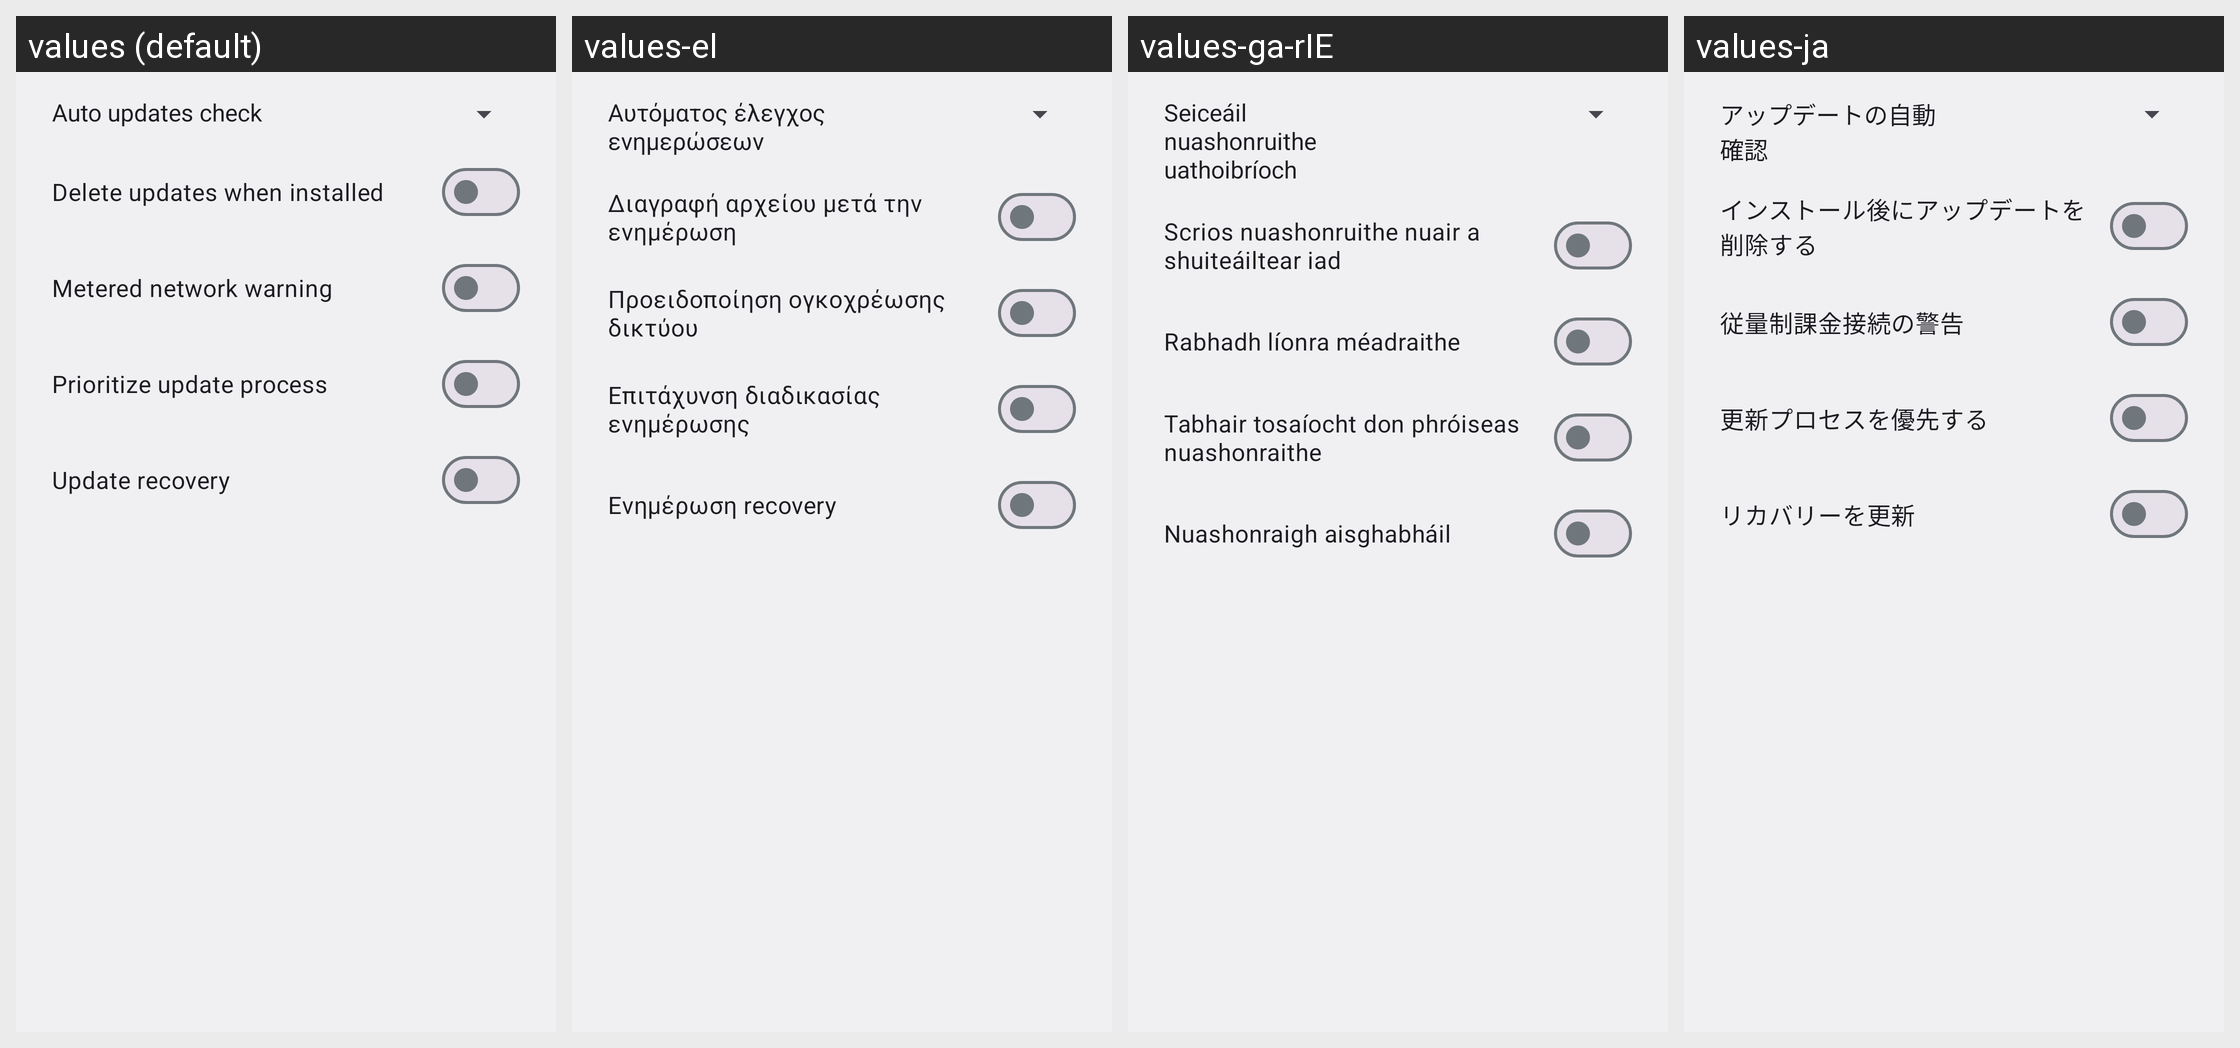

The Android screen above is rendered under several locales of the same app. Produce the string resources it draws, with the default and per-locale values.
Android screen res/layout/preferences_dialog.xml rendered under 4 locales, left to right: values (default), values-el, values-ga-rIE, values-ja. Device: Nexus 5 (rendered at 1080×1920; each locale shown at half size, 540×960, under a caption strip naming it); theme AppTheme.
Other locales in the repository, not shown: values-ar, values-ast-rES, values-az, values-be, values-bg, values-ca, values-cs, values-cy, values-da, values-de, values-en-rAU, values-en-rCA, values-en-rIN, values-es, values-es-rUS, values-eu, values-fi, values-fr, values-fur-rIT, values-fy-rNL, values-gd, values-gl, values-hr, values-hu, values-in, values-is, values-it, values-iw, values-ka, values-kab-rDZ, values-kn, values-ko, values-nb, values-nl, values-pl, values-pt-rBR, values-pt-rPT, values-ro, values-ru, values-sk, values-sl, values-sq, values-sr, values-sv, values-ta, values-tr, values-uk, values-vi, values-zh-rCN, values-zh-rTW.
Strings drawn on this screen, with the default value and each locale's value (text and hints the layout hard-codes, and strings that could not be matched under every locale, appear in the picture but are not listed):

menu_auto_updates_check
  values: Auto updates check
  values-el: Αυτόματος έλεγχος ενημερώσεων
  values-ga-rIE: Seiceáil nuashonruithe uathoibríoch
  values-ja: アップデートの自動確認

menu_auto_delete_updates
  values: Delete updates when installed
  values-el: Διαγραφή αρχείου μετά την ενημέρωση
  values-ga-rIE: Scrios nuashonruithe nuair a shuiteáiltear iad
  values-ja: インストール後にアップデートを削除する

menu_metered_network_warning
  values: Metered network warning
  values-el: Προειδοποίηση ογκοχρέωσης δικτύου
  values-ga-rIE: Rabhadh líonra méadraithe
  values-ja: 従量制課金接続の警告

menu_ab_perf_mode
  values: Prioritize update process
  values-el: Επιτάχυνση διαδικασίας ενημέρωσης
  values-ga-rIE: Tabhair tosaíocht don phróiseas nuashonraithe
  values-ja: 更新プロセスを優先する

menu_update_recovery
  values: Update recovery
  values-el: Ενημέρωση recovery
  values-ga-rIE: Nuashonraigh aisghabháil
  values-ja: リカバリーを更新
